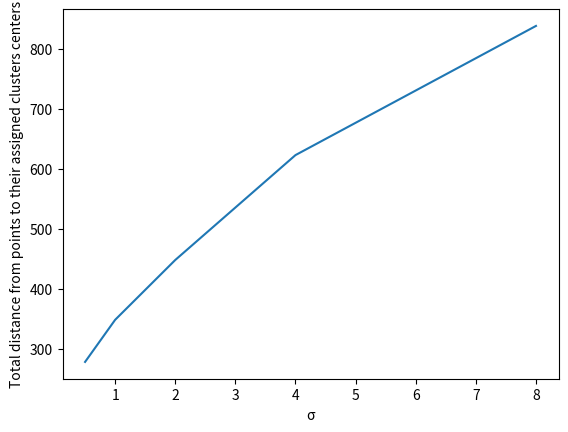
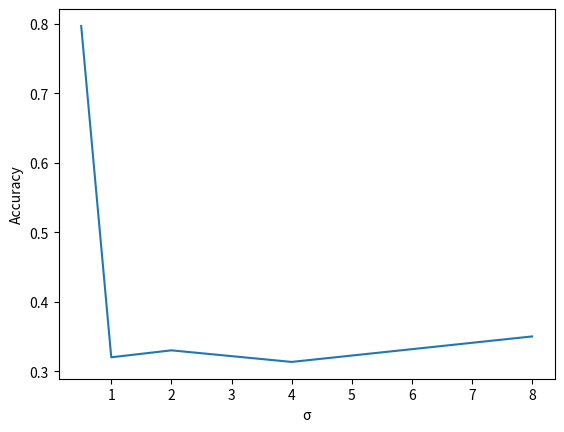

Generate these figures, in order, with matplotlib:
import numpy as np
import matplotlib.pyplot as plt


def k_means(dataset, k=3):
    centroids = dataset[np.random.choice(dataset.shape[0], k, replace=False)]

    while True:
        distances = np.linalg.norm(dataset[:, np.newaxis] - centroids, axis=2)
        labels = np.argmin(distances, axis=1)
        new_centroids = np.array([dataset[labels == i].mean(axis=0) for i in range(k)])

        if np.all(centroids == new_centroids):
            break

        centroids = new_centroids

    return labels, centroids


def calculate_accuracy_and_distance(dataset):
    labels, centroids = k_means(dataset)

    accuracy = 0
    distance = 0

    for point in range(len(labels)):
        if labels[point] == 0:
            distance += np.linalg.norm(centroids[0] - dataset[point])
            if 0 <= point < 100:
                accuracy += 1
        elif labels[point] == 1:
            distance += np.linalg.norm(centroids[1] - dataset[point])
            if 100 <= point < 200:
                accuracy += 1
        elif labels[point] == 2:
            distance += np.linalg.norm(centroids[2] - dataset[point])
            if 200 <= point < 300:
                accuracy += 1

    return accuracy / 300, distance


def main():
    np.random.seed(0)
    n = 100
    sigmas = [0.5, 1, 2, 4, 8]
    datasets = []

    dists = {
        'mean_a': np.array([-1, -1]),
        'mean_b': np.array([1, -1]),
        'mean_c': np.array([0, 1]),
        'cov_a': np.array([[2, 0.5], [0.5, 1]]),
        'cov_b': np.array([[1, -0.5], [-0.5, 2]]),
        'cov_c': np.array([[1, 0], [0, 2]])
    }

    for sigma in sigmas:
        dataset_a = np.random.multivariate_normal(dists['mean_a'], sigma * dists['cov_a'], n)
        dataset_b = np.random.multivariate_normal(dists['mean_b'], sigma * dists['cov_b'], n)
        dataset_c = np.random.multivariate_normal(dists['mean_c'], sigma * dists['cov_c'], n)

        dataset = np.vstack((dataset_a, dataset_b, dataset_c))
        datasets.append(dataset)

    accuracies = []
    distances = []
    for dataset in datasets:
        accuracy, distance = calculate_accuracy_and_distance(dataset)
        accuracies.append(accuracy)
        distances.append(distance)

    plt.figure(1)
    plt.plot(sigmas, distances)
    plt.xlabel("σ")
    plt.ylabel("Total distance from points to their assigned clusters centers")
    plt.figure(2)
    plt.plot(sigmas, accuracies)
    plt.xlabel("σ")
    plt.ylabel("Accuracy")
    plt.show()


if __name__ == '__main__':
    main()
